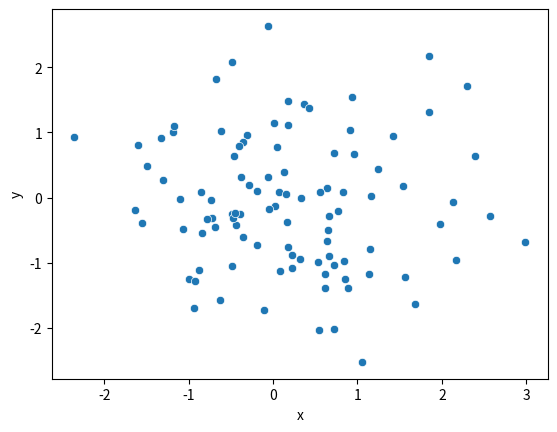

Recreate this plot in Python.
import pandas as pd
import numpy as np
import seaborn as sns
import matplotlib.pyplot as plt

df = pd.DataFrame({
    "x": np.random.randn(100),
    "y": np.random.randn(100)
})

sns.scatterplot(data=df, x="x", y="y")
plt.show()
